6-way image classification set "data" from GitHub (rishireddy1122/waste-classification); label vocabulary: cardboard, glass, litter, metal, paper, plastic.

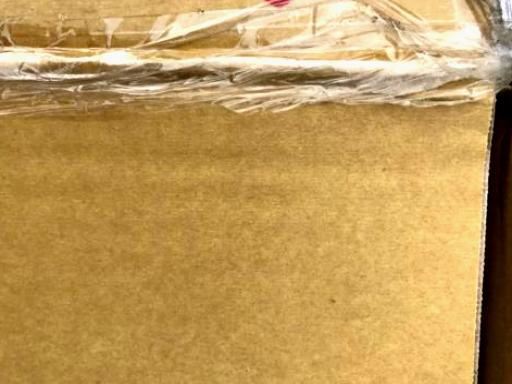
Label: cardboard

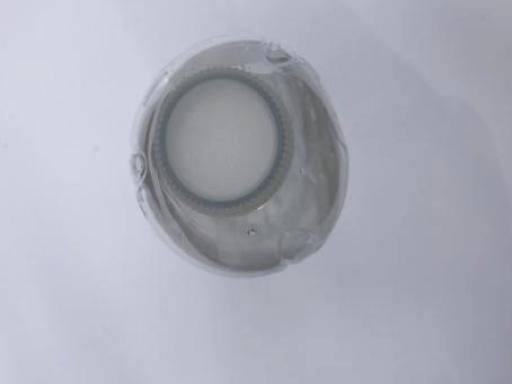
Label: plastic

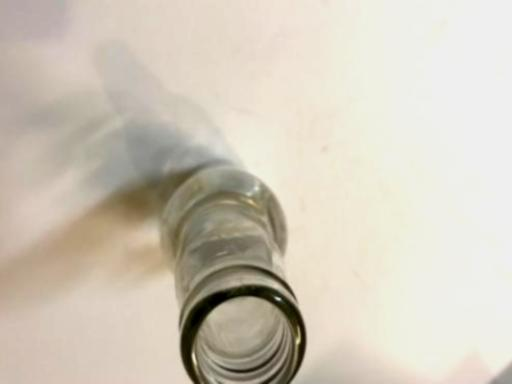
Label: glass

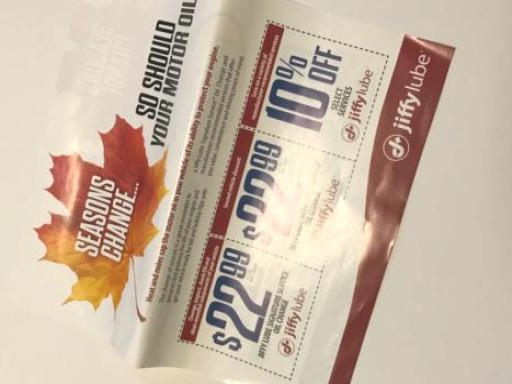
Label: paper

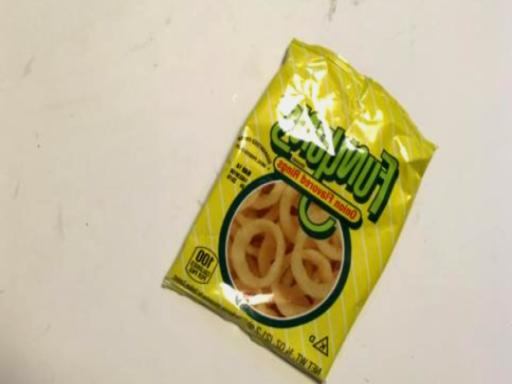
Label: litter

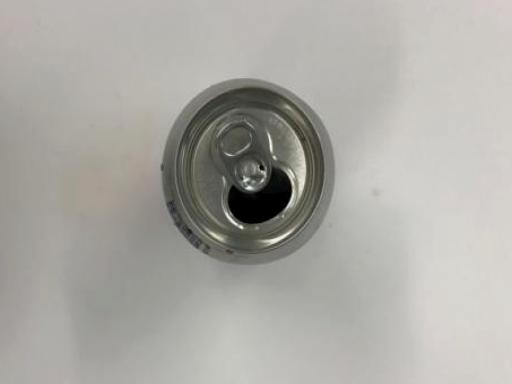
Label: metal
